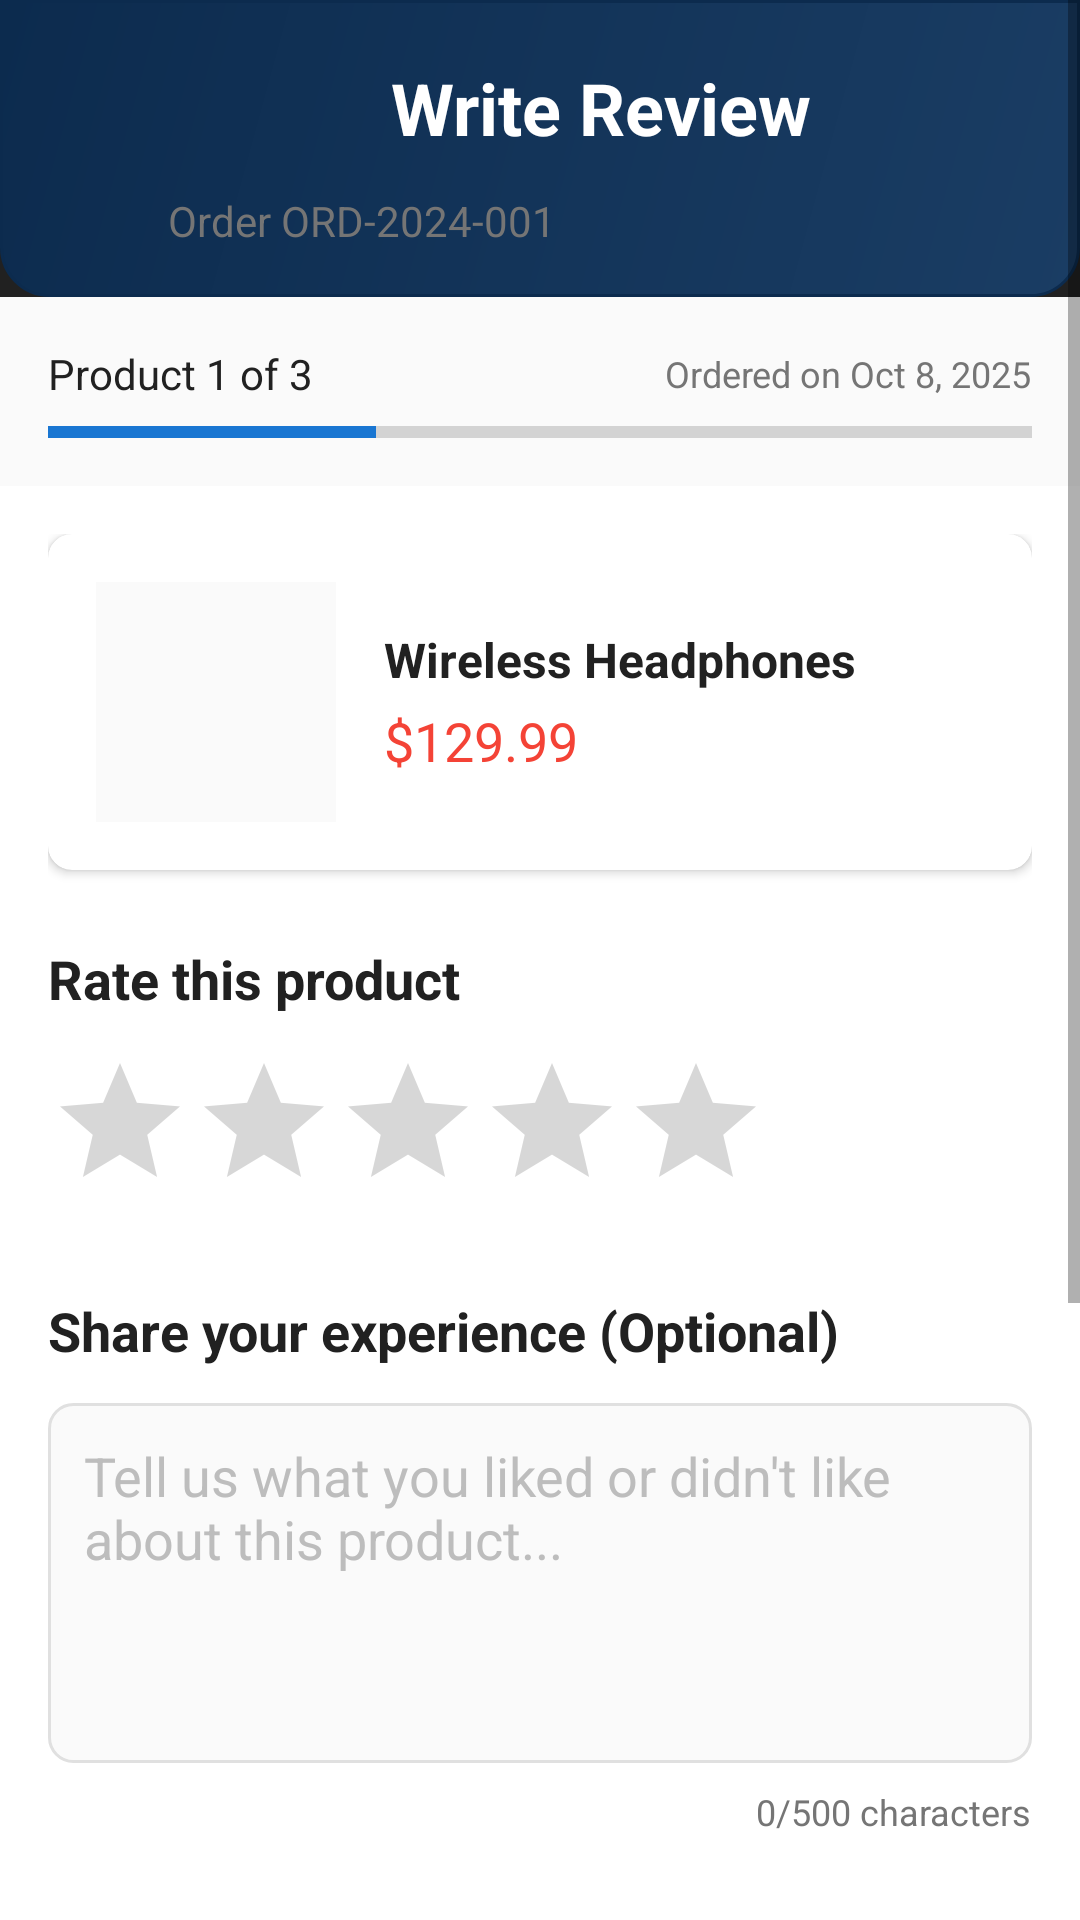

This screen was rendered from an Android layout file. Write that file and the resources it references.
<!-- AndroidManifest.xml: application theme Theme.RadarShop -->
<!-- res/layout/activity_write_review.xml -->
<?xml version="1.0" encoding="utf-8"?>
<ScrollView xmlns:android="http://schemas.android.com/apk/res/android"
    xmlns:app="http://schemas.android.com/apk/res-auto"
    android:layout_width="match_parent"
    android:layout_height="match_parent"
    android:background="@color/bg_dark"
    android:fillViewport="true">

    <LinearLayout
        android:layout_width="match_parent"
        android:layout_height="wrap_content"
        android:orientation="vertical">

        
        <LinearLayout
            android:layout_width="match_parent"
            android:layout_height="wrap_content"
            android:orientation="vertical"
            android:background="@drawable/stylish_header_background"
            android:padding="16dp">

            <LinearLayout
                android:layout_width="match_parent"
                android:layout_height="wrap_content"
                android:orientation="horizontal"
                android:gravity="center_vertical"
                android:layout_marginBottom="8dp">

                <ImageView
                    android:id="@+id/ivBack"
                    android:layout_width="40dp"
                    android:layout_height="40dp"
                    android:src="@drawable/ic_arrow_back"
                    android:background="?attr/selectableItemBackgroundBorderless"
                    android:tint="@android:color/white"
                    android:clickable="true"
                    android:focusable="true"
                    android:contentDescription="Back" />

                <TextView
                    android:id="@+id/tvTitle"
                    android:layout_width="0dp"
                    android:layout_height="wrap_content"
                    android:layout_weight="1"
                    android:text="Write Review"
                    android:textSize="24sp"
                    android:textStyle="bold"
                    android:textColor="@android:color/white"
                    android:gravity="center" />

            </LinearLayout>

            <TextView
                android:id="@+id/tvOrderNumber"
                android:layout_width="match_parent"
                android:layout_height="wrap_content"
                android:text="Order ORD-2024-001"
                android:textSize="14sp"
                android:textColor="@color/text_secondary"
                android:layout_marginStart="40dp" />

        </LinearLayout>

        
        <LinearLayout
            android:layout_width="match_parent"
            android:layout_height="wrap_content"
            android:orientation="vertical"
            android:background="@color/bg_light"
            android:padding="16dp">

            <LinearLayout
                android:layout_width="match_parent"
                android:layout_height="wrap_content"
                android:orientation="horizontal"
                android:gravity="center_vertical"
                android:layout_marginBottom="8dp">

                <TextView
                    android:id="@+id/tvProgress"
                    android:layout_width="0dp"
                    android:layout_height="wrap_content"
                    android:layout_weight="1"
                    android:text="Product 1 of 3"
                    android:textSize="14sp"
                    android:textColor="@color/text_primary" />

                <TextView
                    android:id="@+id/tvOrderDate"
                    android:layout_width="wrap_content"
                    android:layout_height="wrap_content"
                    android:text="Ordered on Oct 8, 2025"
                    android:textSize="12sp"
                    android:textColor="@color/text_secondary" />

            </LinearLayout>

            <ProgressBar
                android:id="@+id/progressBar"
                style="?android:attr/progressBarStyleHorizontal"
                android:layout_width="match_parent"
                android:layout_height="4dp"
                android:max="3"
                android:progress="1"
                android:progressTint="@color/primary_dark" />

        </LinearLayout>

        
        <LinearLayout
            android:layout_width="match_parent"
            android:layout_height="wrap_content"
            android:orientation="vertical"
            android:background="@color/bg_primary"
            android:padding="16dp">

            
            <androidx.cardview.widget.CardView
                android:layout_width="match_parent"
                android:layout_height="wrap_content"
                android:layout_marginBottom="24dp"
                app:cardCornerRadius="8dp"
                app:cardElevation="2dp"
                app:cardBackgroundColor="@color/bg_primary">

                <LinearLayout
                    android:layout_width="match_parent"
                    android:layout_height="wrap_content"
                    android:orientation="horizontal"
                    android:padding="16dp"
                    android:gravity="center_vertical">

                    <ImageView
                        android:id="@+id/ivProductImage"
                        android:layout_width="80dp"
                        android:layout_height="80dp"
                        android:scaleType="centerCrop"
                        android:background="@color/bg_light"
                        android:contentDescription="Product Image" />

                    <LinearLayout
                        android:layout_width="0dp"
                        android:layout_height="wrap_content"
                        android:layout_weight="1"
                        android:orientation="vertical"
                        android:layout_marginStart="16dp">

                        <TextView
                            android:id="@+id/tvProductName"
                            android:layout_width="match_parent"
                            android:layout_height="wrap_content"
                            android:text="Wireless Headphones"
                            android:textSize="16sp"
                            android:textStyle="bold"
                            android:textColor="@color/text_primary" />

                        <TextView
                            android:id="@+id/tvProductPrice"
                            android:layout_width="wrap_content"
                            android:layout_height="wrap_content"
                            android:text="$129.99"
                            android:textSize="18sp"
                            android:textColor="@color/price_color"
                            android:layout_marginTop="4dp" />

                    </LinearLayout>

                </LinearLayout>

            </androidx.cardview.widget.CardView>

            
            <TextView
                android:id="@+id/tvRateProduct"
                android:layout_width="match_parent"
                android:layout_height="wrap_content"
                android:text="Rate this product"
                android:textSize="18sp"
                android:textStyle="bold"
                android:textColor="@color/text_primary"
                android:layout_marginBottom="12dp" />

            <RatingBar
                android:id="@+id/ratingBar"
                android:layout_width="wrap_content"
                android:layout_height="wrap_content"
                android:numStars="5"
                android:stepSize="1.0"
                android:rating="0"
                android:progressTint="@color/rating_color"
                android:layout_marginBottom="24dp" />

            
            <TextView
                android:id="@+id/tvShareExperience"
                android:layout_width="match_parent"
                android:layout_height="wrap_content"
                android:text="Share your experience (Optional)"
                android:textSize="18sp"
                android:textStyle="bold"
                android:textColor="@color/text_primary"
                android:layout_marginBottom="12dp" />

            <EditText
                android:id="@+id/etReviewComment"
                android:layout_width="match_parent"
                android:layout_height="120dp"
                android:gravity="top|start"
                android:hint="Tell us what you liked or didn't like about this product..."
                android:inputType="textMultiLine"
                android:background="@drawable/edit_text_background"
                android:padding="12dp"
                android:textColor="@color/text_primary"
                android:textColorHint="@color/text_hint"
                android:maxLines="10"
                android:scrollbars="vertical"
                android:layout_marginBottom="8dp" />

            <TextView
                android:id="@+id/tvCharacterCount"
                android:layout_width="wrap_content"
                android:layout_height="wrap_content"
                android:text="0/500 characters"
                android:textSize="12sp"
                android:textColor="@color/text_secondary"
                android:layout_gravity="end"
                android:layout_marginBottom="24dp" />

            
            <TextView
                android:layout_width="match_parent"
                android:layout_height="wrap_content"
                android:text="Add photos (Optional)"
                android:textSize="18sp"
                android:textStyle="bold"
                android:textColor="@color/text_primary"
                android:layout_marginBottom="12dp" />

            <View
                android:layout_width="match_parent"
                android:layout_height="120dp"
                android:background="@drawable/dashed_border_background"
                android:layout_marginBottom="24dp" />

            
            <Button
                android:id="@+id/btnNextProduct"
                android:layout_width="match_parent"
                android:layout_height="56dp"
                android:text="Next Product"
                android:textSize="16sp"
                android:textStyle="bold"
                android:textColor="@android:color/white"
                android:background="@color/bg_dark"
                android:layout_marginBottom="12dp" />

            <TextView
                android:id="@+id/tvDoLater"
                android:layout_width="wrap_content"
                android:layout_height="wrap_content"
                android:text="I'll do this later"
                android:textSize="14sp"
                android:textColor="@color/text_link"
                android:layout_gravity="center"
                android:padding="12dp"
                android:clickable="true"
                android:focusable="true" />

        </LinearLayout>

    </LinearLayout>

</ScrollView>
<!-- resources referenced by this layout -->
<resources>
  <color name="bg_dark">@color/grey_dark</color>
  <color name="bg_light">@color/white_midtone</color>
  <color name="bg_primary">@color/white</color>
  <color name="price_color">@color/red</color>
  <color name="primary_dark">@color/blue_dark</color>
  <color name="rating_color">@color/yellow</color>
  <color name="text_hint">@color/grey_pale</color>
  <color name="text_link">@color/blue_bright</color>
  <color name="text_primary">@color/grey_dark</color>
  <color name="text_secondary">@color/grey_light</color>
  <!-- drawable dashed_border_background (drawable) -->
  <?xml version="1.0" encoding="utf-8"?>
  <shape xmlns:android="http://schemas.android.com/apk/res/android"
      android:shape="rectangle">
      <solid android:color="@color/bg_light" />
      <corners android:radius="8dp" />
      <stroke
          android:width="2dp"
          android:color="@color/text_hint"
          android:dashWidth="8dp"
          android:dashGap="4dp" />
  </shape>
  <!-- drawable edit_text_background (drawable) -->
  <?xml version="1.0" encoding="utf-8"?>
  <shape xmlns:android="http://schemas.android.com/apk/res/android"
      android:shape="rectangle">
      <solid android:color="@color/bg_light" />
      <corners android:radius="8dp" />
      <stroke
          android:width="1dp"
          android:color="@color/card_stroke_color" />
  </shape>
  <!-- drawable stylish_header_background (drawable) -->
  <?xml version="1.0" encoding="utf-8"?>
  <shape xmlns:android="http://schemas.android.com/apk/res/android"
      android:shape="rectangle">
      <gradient
          android:startColor="@color/blue"
          android:endColor="@color/blue_dark"
          android:angle="135" />
      <corners
          android:bottomRightRadius="16dp"
          android:bottomLeftRadius="16dp" />
      <stroke
          android:width="1dp"
          android:color="@color/blue_dark" />
  </shape>
  <style name="Theme.RadarShop" parent="Theme.MaterialComponents.DayNight.NoActionBar">
          <item name="colorPrimary">@color/blue_bright</item>
          <item name="colorPrimaryVariant">@color/blue_light</item>
          <item name="colorOnPrimary">@android:color/white</item>
  
          <item name="colorSecondary">@color/orange</item>
          <item name="colorSecondaryVariant">@color/orange_dark</item>
          <item name="colorOnSecondary">@android:color/black</item>
  
          <item name="android:statusBarColor">?attr/colorPrimaryVariant</item>
      </style>
  <color name="grey_dark">#212121</color>
  <color name="white_midtone">#F5F5F5</color>
  <color name="white">#FFFFFF</color>
  <color name="red">#F44336</color>
  <color name="blue_dark">#0C2B4E</color>
  <color name="yellow">#FFC107</color>
  <color name="grey_pale">#BDBDBD</color>
  <color name="blue_bright">#2196F3</color>
  <color name="grey_light">#757575</color>
  <color name="card_stroke_color">@color/white_dark</color>
  <color name="blue">#1A3D64</color>
  <color name="blue_light">#1D546C</color>
  <color name="orange">#FF6B35</color>
  <color name="orange_dark">#E55A2B</color>
  <color name="white_dark">#E0E0E0</color>
</resources>
